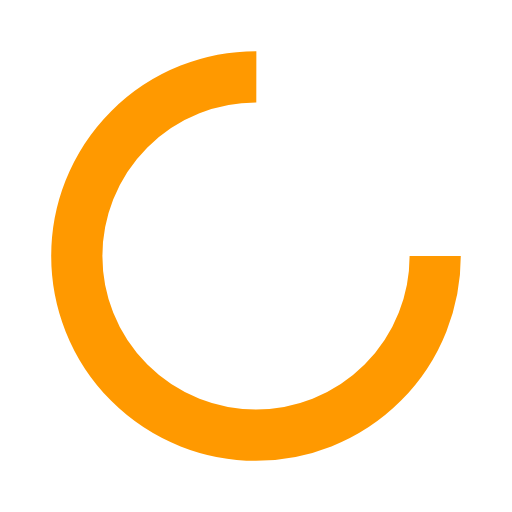
t = 0.00 s
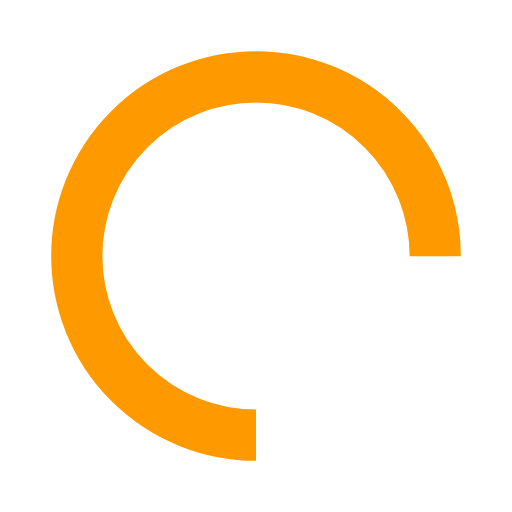
t = 0.25 s
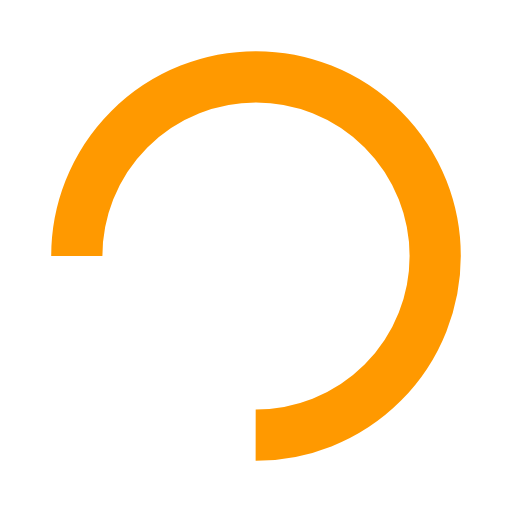
t = 0.50 s
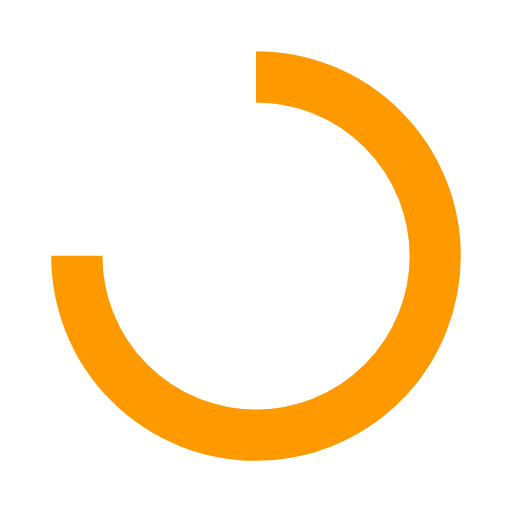
t = 0.75 s

The animated SVG that drew these frames (rendered in a browser with its animation timeline set to each time). Animation: 1 SMIL element (animateTransform=1); one cycle of 1.00 s, repeats indefinitely.

<?xml version="1.0" encoding="utf-8"?>
<svg xmlns="http://www.w3.org/2000/svg" xmlns:xlink="http://www.w3.org/1999/xlink" style="margin: auto; background: rgba(0, 0, 0, 0) none repeat scroll 0% 0%; display: block; shape-rendering: auto;" width="254px" height="254px" viewBox="0 0 100 100" preserveAspectRatio="xMidYMid">
<circle cx="50" cy="50" fill="none" stroke="#ff9900" stroke-width="10" r="35" stroke-dasharray="164.93361431346415 56.97787143782138">
  <animateTransform attributeName="transform" type="rotate" repeatCount="indefinite" dur="1s" values="0 50 50;360 50 50" keyTimes="0;1"></animateTransform>
</circle>
<!-- [ldio] generated by https://loading.io/ --></svg>